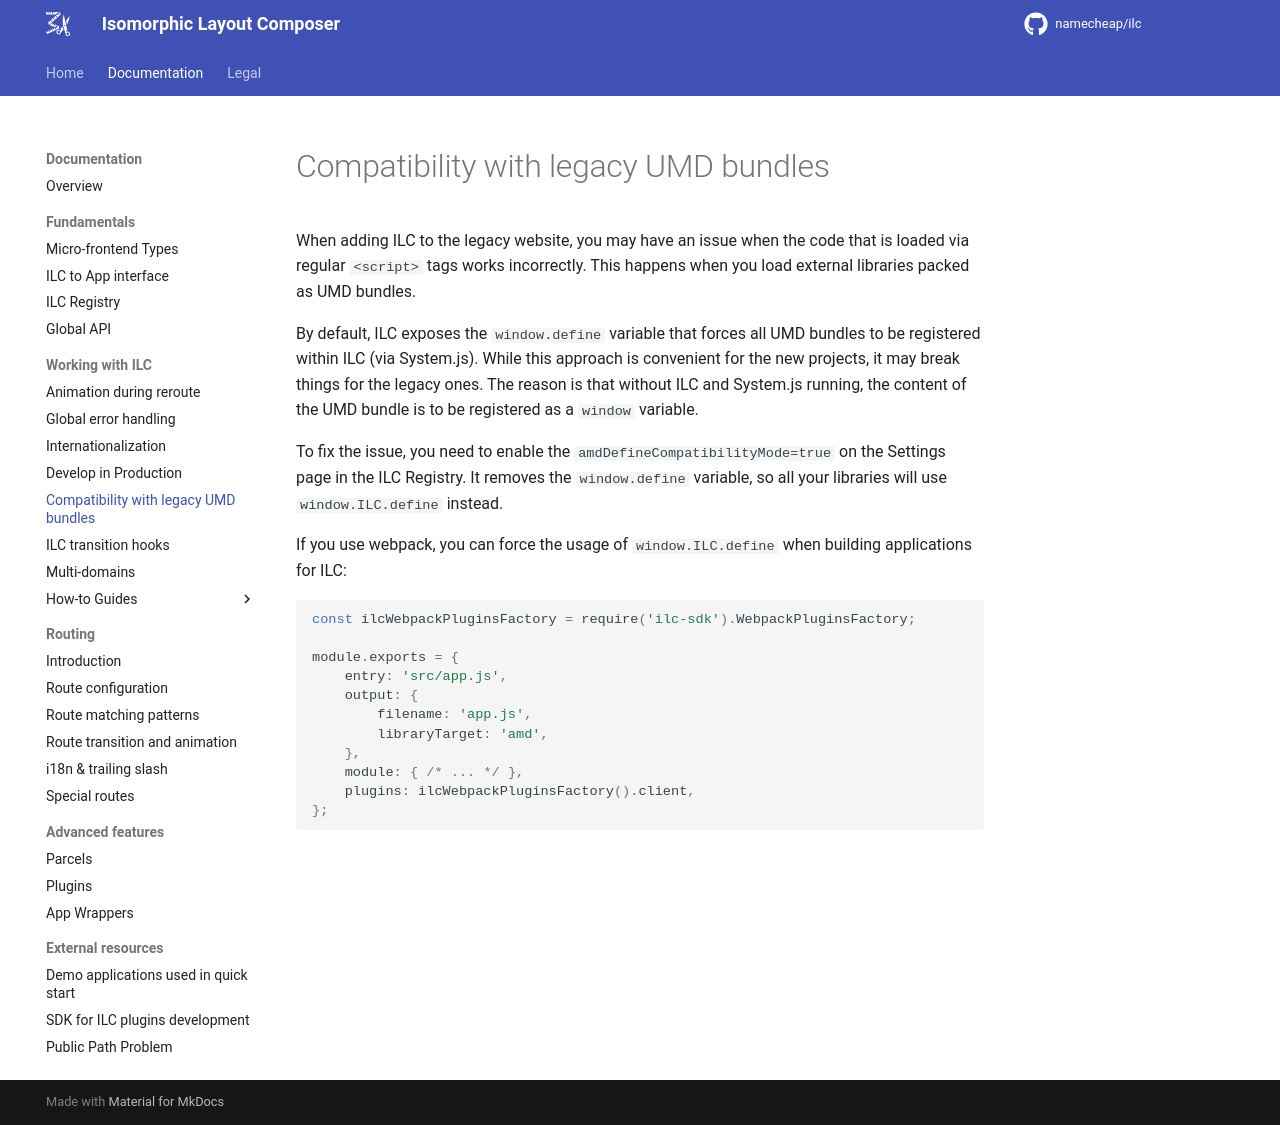

repository: namecheap/ilc · page: docs/umd_bundles_compatibility/index.html · generator: mkdocs

When adding ILC to the legacy website, you may have an issue when the code that is loaded via regular `<script>` tags works incorrectly.
This happens when you load external libraries packed as UMD bundles.

By default, ILC exposes the `window.define` variable that forces all UMD bundles to be registered within ILC (via System.js). While this approach is convenient for the new projects, it may break things for the legacy ones. 
The reason is that without ILC and System.js running, the content of the UMD bundle is to be registered as a `window` variable.

To fix the issue, you need to enable the `amdDefineCompatibilityMode=true` on the Settings page in the ILC Registry. It removes the `window.define` variable, so all your libraries will use `window.ILC.define` instead.

If you use webpack, you can force the usage of `window.ILC.define` when building applications for ILC:

```js
const ilcWebpackPluginsFactory = require('ilc-sdk').WebpackPluginsFactory;

module.exports = {
    entry: 'src/app.js',
    output: {
        filename: 'app.js',
        libraryTarget: 'amd',
    },
    module: { /* ... */ },
    plugins: ilcWebpackPluginsFactory().client,
};
```
